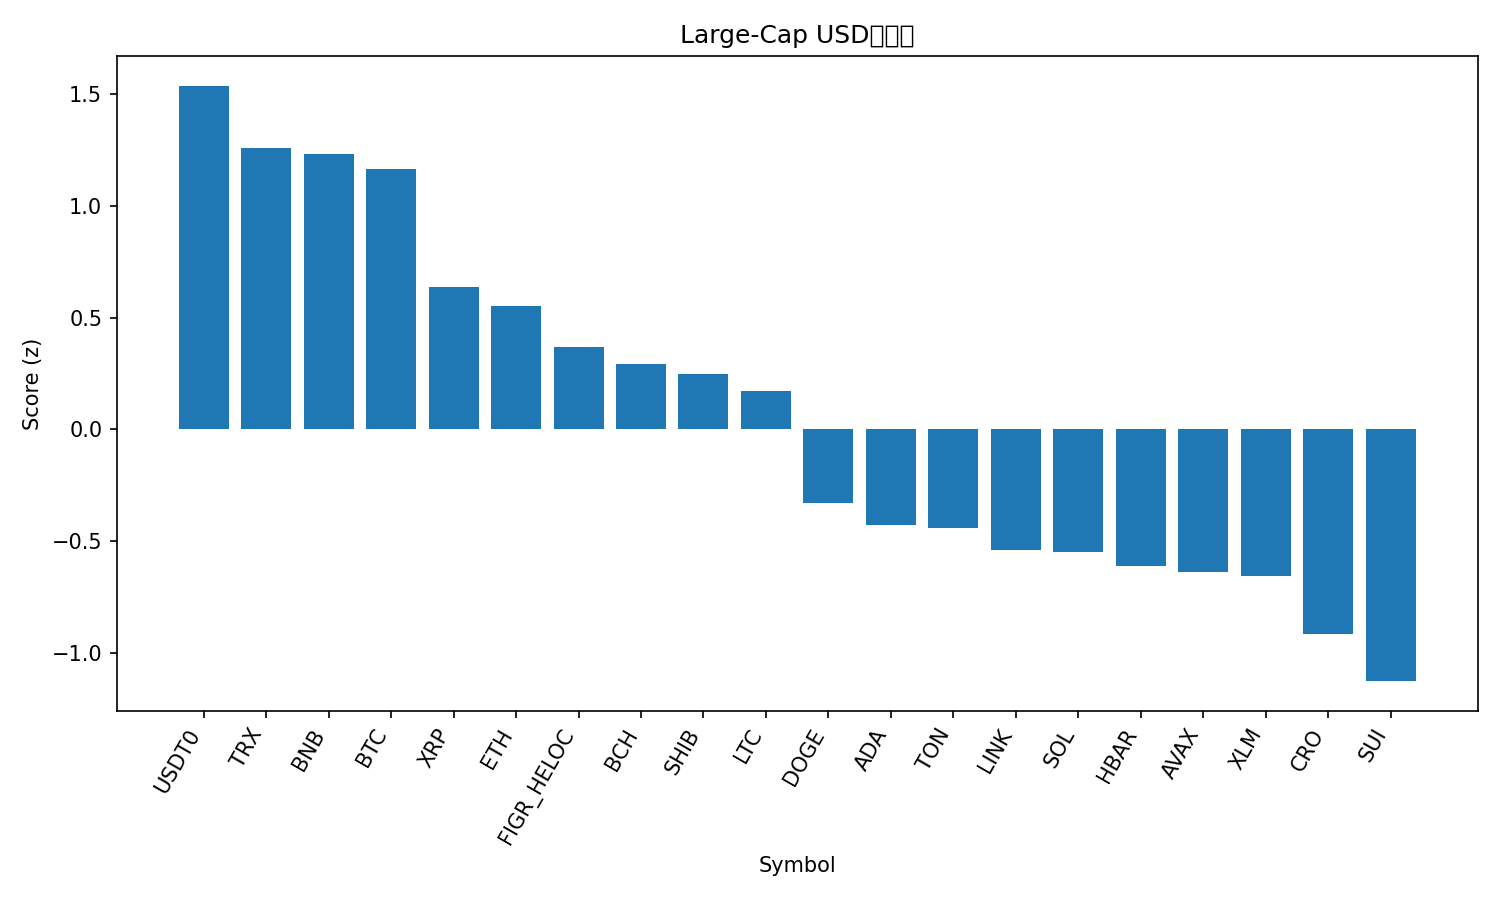

Values plotted in this chart, from the file beside it:
rank, name, symbol, price, pct_1h, pct_24h, pct_7d, pct_1h_vs_btc, pct_24h_vs_btc, pct_7d_vs_btc, market_cap_rank, market_cap, volume_usd, score
1, USDT0, USDT0, 1.001, 0.02385, 0.02262, 0.03912, 0.1156, 0.04331, 5.439, 30, 7511593603, 303903701, 1.537
2, TRON, TRX, 0.336, -0.009102, -0.2574, -2.398, 0.08264, -0.2367, 3.002, 10, 31808798075, 304847430, 1.259
3, BNB, BNB, 970, 0.08512, -0.173, -8.378, 0.1769, -0.1523, -2.978, 5, 135035189081, 1348141411, 1.231
4, Bitcoin, BTC, 109322, -0.09174, -0.02069, -5.4, 0.0, 0.0, 0.0, 1, 2178528589701, 20240257161, 1.165
5, XRP, XRP, 2.78, -0.3008, -0.1805, -6.815, -0.2091, -0.1598, -1.415, 4, 165998519451, 2706844681, 0.6387
6, Ethereum, ETH, 3990, -0.227, -0.4167, -10.55, -0.1353, -0.396, -5.153, 2, 481474817999, 15167247860, 0.5521
7, Figure Heloc, FIGR_HELOC, 1.0, 0.0, -2.442, 0.0, 0.09174, -2.421, 5.4, 17, 12732169314, 2600, 0.3666
8, Bitcoin Cash, BCH, 537.9, -0.1128, -1.347, -9.962, -0.02106, -1.326, -4.562, 22, 10720527470, 158127976, 0.291
9, Shiba Inu, SHIB, 1.165e-05, -0.165, -1.276, -9.605, -0.0733, -1.255, -4.206, 31, 6866340034, 98339110, 0.2484
10, Litecoin, LTC, 103.2, -0.307, -0.8497, -10.45, -0.2153, -0.829, -5.051, 29, 7886068815, 239206351, 0.1698
11, Dogecoin, DOGE, 0.2261, -0.2381, -1.831, -14.92, -0.1463, -1.811, -9.518, 9, 34152208229, 1107497934, -0.3305
12, Cardano, ADA, 0.767, -0.2351, -2.207, -13.05, -0.1433, -2.186, -7.655, 11, 28018473486, 815423923, -0.4264
13, Toncoin, TON, 2.66, -0.3841, -1.654, -13.28, -0.2923, -1.633, -7.879, 33, 6781624310, 84479741, -0.4392
14, Chainlink, LINK, 20.55, -0.3257, -2.251, -11.45, -0.234, -2.23, -6.05, 15, 13932317161, 294971006, -0.5411
15, Solana, SOL, 199.7, -0.5465, -1.073, -16.23, -0.4547, -1.053, -10.83, 6, 108576775983, 3372482404, -0.5479
16, Hedera, HBAR, 0.2084, -0.3384, -2.3, -12.04, -0.2467, -2.279, -6.642, 25, 8834091123, 93777647, -0.6089
17, Avalanche, AVAX, 28.14, -0.6434, -0.9899, -14.88, -0.5517, -0.9693, -9.478, 18, 11882839205, 558475557, -0.636
18, Stellar, XLM, 0.3536, -0.5128, -2.096, -8.018, -0.4211, -2.076, -2.618, 20, 11274074219, 94898650, -0.6569
19, Cronos, CRO, 0.1837, -0.5227, -1.726, -18.66, -0.431, -1.706, -13.26, 34, 6399262857, 31809340, -0.9163
20, Sui, SUI, 3.11, -0.4245, -2.939, -14.11, -0.3327, -2.918, -8.708, 21, 11110595170, 474220371, -1.126
21, Hyperliquid, HYPE, 43.44, -0.8722, -1.31, -17.94, -0.7804, -1.29, -12.54, 19, 11758806386, 388080270, -1.29
